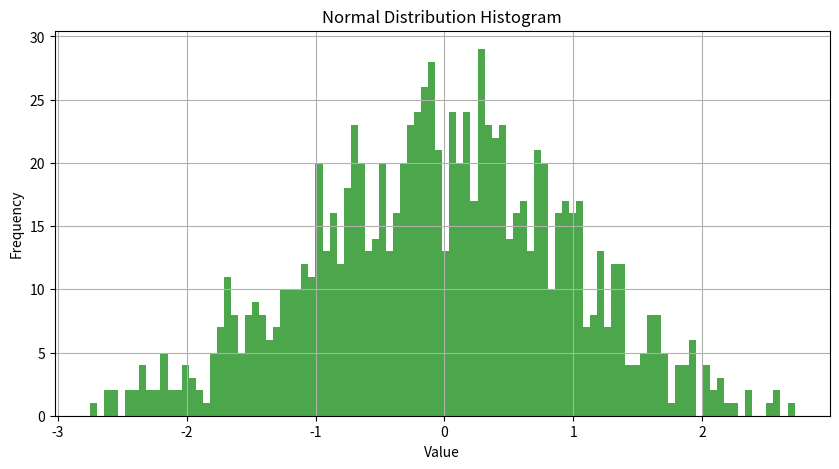

Write the Python code that produced this figure.
import matplotlib.pyplot as plt
import numpy as np

# generate 1000 random numbers in a normal distribution via numpy
# for standard normal distribution, use mean=0 and std=1
random_numbers = np.random.normal(0, 1, 1000)

# plot histogram
plt.figure(figsize=(10, 5))
plt.hist(random_numbers, bins=100, alpha=0.7, color='green')
plt.title('Normal Distribution Histogram')
plt.xlabel('Value')
plt.ylabel('Frequency')
plt.grid(True)

plt.savefig('normal_distribution_histogram.pdf') # save plot as a PDF

plt.show() # display plot